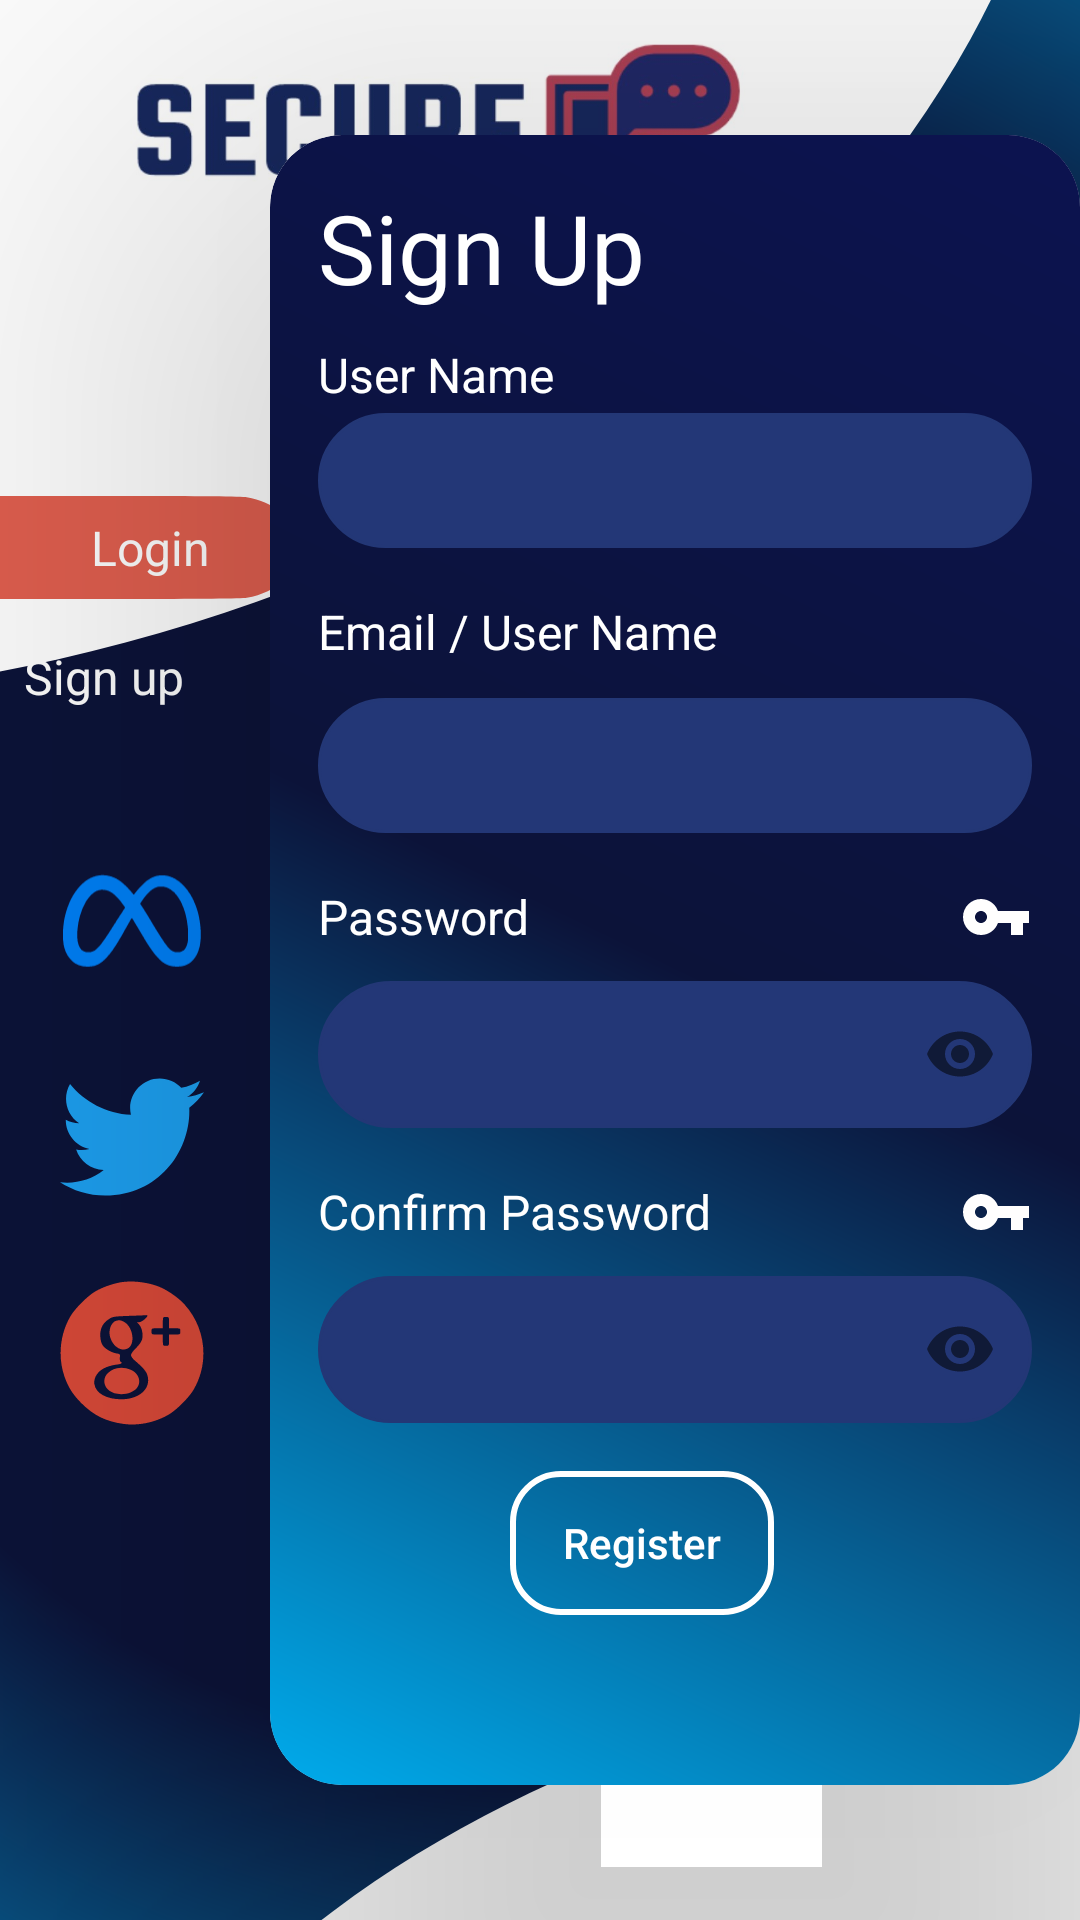

Write the Android layout XML for this screen, with the resource values it uses.
<!-- AndroidManifest.xml: application theme Theme.SecureChat -->
<!-- res/layout/activity_register.xml -->
<?xml version="1.0" encoding="utf-8"?>
<RelativeLayout xmlns:android="http://schemas.android.com/apk/res/android"
    xmlns:app="http://schemas.android.com/apk/res-auto"
    xmlns:tools="http://schemas.android.com/tools"
    android:layout_width="match_parent"
    android:layout_height="match_parent"
    tools:context=".LoginActivity"
    android:background="@drawable/login_register_bg"
    tools:ignore="NotSibling">

    <ImageView
        android:id="@+id/circle_image"
        android:layout_width="match_parent"
        android:layout_height="wrap_content"
        android:layout_marginStart="-600dp"
        android:layout_marginTop="-500dp"
        android:contentDescription="@string/todo"
        android:src="@drawable/circle">

    </ImageView>

    <ImageView
        android:id="@+id/logo_image"
        android:layout_width="210dp"
        android:layout_height="80dp"
        android:layout_alignParentStart="true"
        android:layout_marginStart="40dp"
        android:layout_marginTop="8dp"
        android:contentDescription="@string/todo"
        android:src="@drawable/app_logo" />

    <LinearLayout
        android:layout_width="wrap_content"
        android:layout_height="wrap_content"
        android:layout_alignParentStart="true"
        android:layout_centerVertical="true"
        android:orientation="vertical">

        <TextView
            android:id="@+id/log_in_text_view"
            android:layout_width="100dp"
            android:layout_height="35dp"
            android:background="@drawable/ic_login_shape"
            android:gravity="center"
            android:onClick="toLogin"
            android:text="@string/login_text"
            android:textColor="@color/white"
            android:textSize="16sp"
            tools:ignore="OnClick,UsingOnClickInXml" />

        <TextView
            android:id="@+id/sign_up_text_view"
            android:layout_width="100dp"
            android:layout_height="35dp"
            android:layout_margin="8dp"
            android:gravity="center_vertical"
            android:text="@string/sign_up"
            android:textColor="@color/white"
            android:textSize="16sp"
            tools:ignore="RtlSymmetry" />


        <ImageView
            android:layout_width="48dp"
            android:layout_height="48dp"
            android:layout_marginStart="20dp"
            android:layout_marginTop="32dp"
            android:background="@android:color/transparent"
            android:contentDescription="@string/todo"
            android:src="@drawable/ic_facebook_meta" />

        <ImageView
            android:layout_width="48dp"
            android:layout_height="48dp"
            android:layout_marginStart="20dp"
            android:layout_marginTop="24dp"
            android:contentDescription="@string/todo"
            android:src="@drawable/ic_iconmonstr_twitter_1" />

        <ImageView
            android:layout_width="48dp"
            android:layout_height="48dp"
            android:layout_marginStart="20dp"
            android:layout_marginTop="24dp"
            android:contentDescription="@string/todo"
            android:src="@drawable/ic_googleplus" />

    </LinearLayout>


    <androidx.cardview.widget.CardView
        android:id="@+id/card_view1"
        android:layout_width="270sp"
        android:layout_height="550sp"
        android:layout_alignParentEnd="true"
        android:layout_centerVertical="true"
        app:cardElevation="100dp"
        app:cardCornerRadius="24dp"
        >

        <LinearLayout
            android:layout_width="match_parent"
            android:layout_height="554dp"
            android:background="@drawable/login_card_bg"
            android:fadingEdge="vertical"
            android:orientation="vertical"
            android:padding="16dp">

            <TextView
                android:id="@+id/register_text"
                android:layout_width="match_parent"
                android:layout_height="wrap_content"
                android:text="@string/register_text"
                android:textColor="@color/white"
                android:textSize="32sp"
                tools:ignore="RtlSymmetry" />

            <TextView
                android:layout_width="match_parent"
                android:layout_height="wrap_content"
                android:layout_marginTop="10dp"
                android:gravity="center_vertical"
                android:text="@string/user_name_txt"
                android:textColor="@color/white"
                android:textSize="16sp"/>

            <EditText
                android:id="@+id/user_name"
                android:layout_width="match_parent"
                android:layout_height="45dp"
                android:layout_marginTop="2dp"
                android:background="@drawable/edit_text_border_login_register"
                android:importantForAutofill="no"
                android:inputType="text"
                android:paddingStart="16dp"
                android:textColorLink="@color/white"
                android:textCursorDrawable="@drawable/cursor"
                android:textSize="16sp"
                tools:ignore="LabelFor,RtlSymmetry" />

            <TextView
                android:layout_width="match_parent"
                android:layout_height="40dp"
                android:layout_marginTop="8dp"
                android:gravity="center_vertical"
                android:text="@string/email_text"
                android:textColor="@color/white"
                android:textSize="16sp"
                app:drawableEndCompat="@drawable/ic_baseline_mail_24" />

            <EditText
                android:id="@+id/email"
                android:layout_width="match_parent"
                android:layout_height="45dp"
                android:layout_marginTop="2dp"
                android:background="@drawable/edit_text_border_login_register"
                android:importantForAutofill="no"
                android:inputType="textEmailAddress"
                android:paddingStart="16dp"
                android:textColorLink="@color/white"
                android:textCursorDrawable="@drawable/cursor"
                android:textSize="16sp"
                tools:ignore="LabelFor,RtlSymmetry" />

            <TextView
                android:layout_width="match_parent"
                android:layout_height="40dp"
                android:layout_marginTop="8dp"
                android:gravity="center_vertical"
                android:text="@string/password_txt"
                android:textColor="@color/white"
                android:textSize="16sp"
                app:drawableEndCompat="@drawable/ic_pass" />

            <com.google.android.material.textfield.TextInputLayout
                android:layout_width="match_parent"
                android:layout_height="wrap_content"
                android:layout_marginTop="-10dp"
                app:passwordToggleEnabled="true"
                app:boxBackgroundMode="none"
                style="@style/MaterialAlertDialog.Material3.Title.Text.CenterStacked">

                <com.google.android.material.textfield.TextInputEditText
                    android:id="@+id/password"
                    android:layout_width="match_parent"
                    android:layout_height="49dp"
                    android:textAlignment="textStart"
                    android:inputType="textPassword"
                    android:background="@drawable/edit_text_border_login_register"
                    android:textCursorDrawable="@drawable/cursor"
                    android:importantForAutofill="no"
                    android:textColor="@color/white"
                    android:textSize="16sp"
                    android:longClickable="false"
                    tools:ignore="LabelFor,RtlSymmetry"
                    android:ems="10"/>



            </com.google.android.material.textfield.TextInputLayout>

            <TextView
                android:layout_width="match_parent"
                android:layout_height="40dp"
                android:layout_marginTop="8dp"
                android:gravity="center_vertical"
                android:text="@string/confirm_password"
                android:textColor="@color/white"
                android:textSize="16sp"
                app:drawableEndCompat="@drawable/ic_pass" />

            <com.google.android.material.textfield.TextInputLayout
                android:layout_width="match_parent"
                android:layout_height="wrap_content"
                app:passwordToggleEnabled="true"
                android:layout_marginTop="-10dp"
                app:boxBackgroundMode="none"
                style="@style/MaterialAlertDialog.Material3.Title.Text.CenterStacked">

                <com.google.android.material.textfield.TextInputEditText
                    android:id="@+id/confirm_password"
                    android:layout_width="match_parent"
                    android:layout_height="49dp"
                    android:textAlignment="textStart"
                    android:inputType="textPassword"
                    android:background="@drawable/edit_text_border_login_register"
                    android:textCursorDrawable="@drawable/cursor"
                    android:importantForAutofill="no"
                    android:textColor="@color/white"
                    android:textSize="16sp"
                    android:longClickable="false"
                    tools:ignore="LabelFor,RtlSymmetry"
                    android:ems="10"/>



            </com.google.android.material.textfield.TextInputLayout>

            <Button
                android:id="@+id/sign_up_button"
                android:layout_width="wrap_content"
                android:layout_height="wrap_content"
                android:layout_marginStart="64dp"
                android:layout_marginTop="16dp"
                android:background="@drawable/login_reg_button_bg"
                android:text="@string/register_btn"
                android:textAllCaps="false"
                android:textColor="@color/white" />


        </LinearLayout>

    </androidx.cardview.widget.CardView>

    <ImageView
        android:layout_width="match_parent"
        android:layout_height="wrap_content"
        android:layout_below="@+id/logo_image"
        android:layout_alignParentBottom="true"
        android:layout_marginTop="459dp"
        android:layout_marginEnd="-400dp"
        android:layout_marginBottom="-490dp"
        android:contentDescription="@string/todo"
        android:src="@drawable/circle" />




</RelativeLayout>
<!-- resources referenced by this layout -->
<resources>
  <color name="white">#FFFFFFFF</color>
  <!-- drawable circle (drawable) -->
  <?xml version="1.0" encoding="utf-8"?>
  <shape android:shape="oval" xmlns:android="http://schemas.android.com/apk/res/android">
      <size android:height="750dp"
          android:width="1000dp"/>
      <solid android:color="@color/white"/>
  
  
  </shape>
  <!-- drawable cursor (drawable) -->
  <?xml version="1.0" encoding="utf-8"?>
  <shape android:shape="rectangle" xmlns:android="http://schemas.android.com/apk/res/android">
      <size android:height="15dp"
            android:width="1dp"/>
      <solid android:color="#6C3659"/>
  
  
  </shape>
  <!-- drawable edit_text_border_login_register (drawable) -->
  <?xml version="1.0" encoding="utf-8"?>
  <shape xmlns:android="http://schemas.android.com/apk/res/android" android:shape="rectangle">
      <stroke android:color="#233776"
          android:width="1dp"/>
      <corners android:radius="30dp"/>
      <solid android:color="#233777"/>
  
  </shape>
  <!-- drawable ic_login_shape (drawable) -->
  <vector xmlns:android="http://schemas.android.com/apk/res/android"
      android:width="213dp"
      android:height="96dp"
      android:viewportWidth="213"
      android:viewportHeight="96">
    <path
        android:pathData="M0,48l0,47 85,-0c57.9,-0 86.6,-0.3 90.2,-1.1 23.8,-4.9 40.5,-28.8 36.8,-52.6 -2.9,-19.2 -18.1,-35.3 -36.8,-39.2 -3.6,-0.8 -32.3,-1.1 -90.2,-1.1l-85,-0 0,47z"
        android:fillColor="#E15F4F"
        android:strokeColor="#00000000"/>
  </vector>
  <!-- drawable ic_pass (drawable) -->
  <vector android:height="24dp" android:tint="#FFFEFE"
      android:viewportHeight="24" android:viewportWidth="24"
      android:width="24dp" xmlns:android="http://schemas.android.com/apk/res/android">
      <path android:fillColor="@android:color/white" android:pathData="M12.65,10C11.83,7.67 9.61,6 7,6c-3.31,0 -6,2.69 -6,6s2.69,6 6,6c2.61,0 4.83,-1.67 5.65,-4H17v4h4v-4h2v-4H12.65zM7,14c-1.1,0 -2,-0.9 -2,-2s0.9,-2 2,-2 2,0.9 2,2 -0.9,2 -2,2z"/>
  </vector>
  <!-- drawable login_card_bg (drawable) -->
  <?xml version="1.0" encoding="utf-8"?>
  <shape xmlns:android="http://schemas.android.com/apk/res/android" android:shape="rectangle">
  <size android:width="270dp" android:height="550dp"/>
  <gradient
      android:startColor="#00ADEE"
      android:endColor="#0C1350"
      android:angle="45"
      android:centerColor="#0C1339"
      />
  <corners
      android:bottomLeftRadius="24dp"
      android:topLeftRadius="24dp"
      />
  </shape>
  <!-- drawable login_reg_button_bg (drawable) -->
  <?xml version="1.0" encoding="utf-8"?>
  <shape xmlns:android="http://schemas.android.com/apk/res/android" android:shape="rectangle">
      <stroke android:color="@color/white" android:width="2dp"/>
      <solid android:color="@android:color/transparent"/>
      <corners android:radius="16dp" />
  </shape>
  <!-- drawable login_register_bg (drawable-v24) -->
  <?xml version="1.0" encoding="utf-8"?>
  <shape xmlns:android="http://schemas.android.com/apk/res/android" android:shape="rectangle">
      <gradient
          android:startColor="#0C1339"
          android:endColor="#00ADEE"
          android:angle="45"
          android:centerColor="#0C1339"
          android:type="radial"
          android:gradientRadius="530dp"
          />
  
  </shape>
  <string name="confirm_password">Confirm Password</string>
  <string name="email_text">Email / User Name</string>
  <string name="login_text">Login</string>
  <string name="password_txt">Password</string>
  <string name="register_btn">Register</string>
  <string name="register_text">Sign Up</string>
  <string name="sign_up">Sign up</string>
  <string name="todo">TODO</string>
  <string name="user_name_txt">User Name</string>
  <color name="black">#FF000000</color>
</resources>
